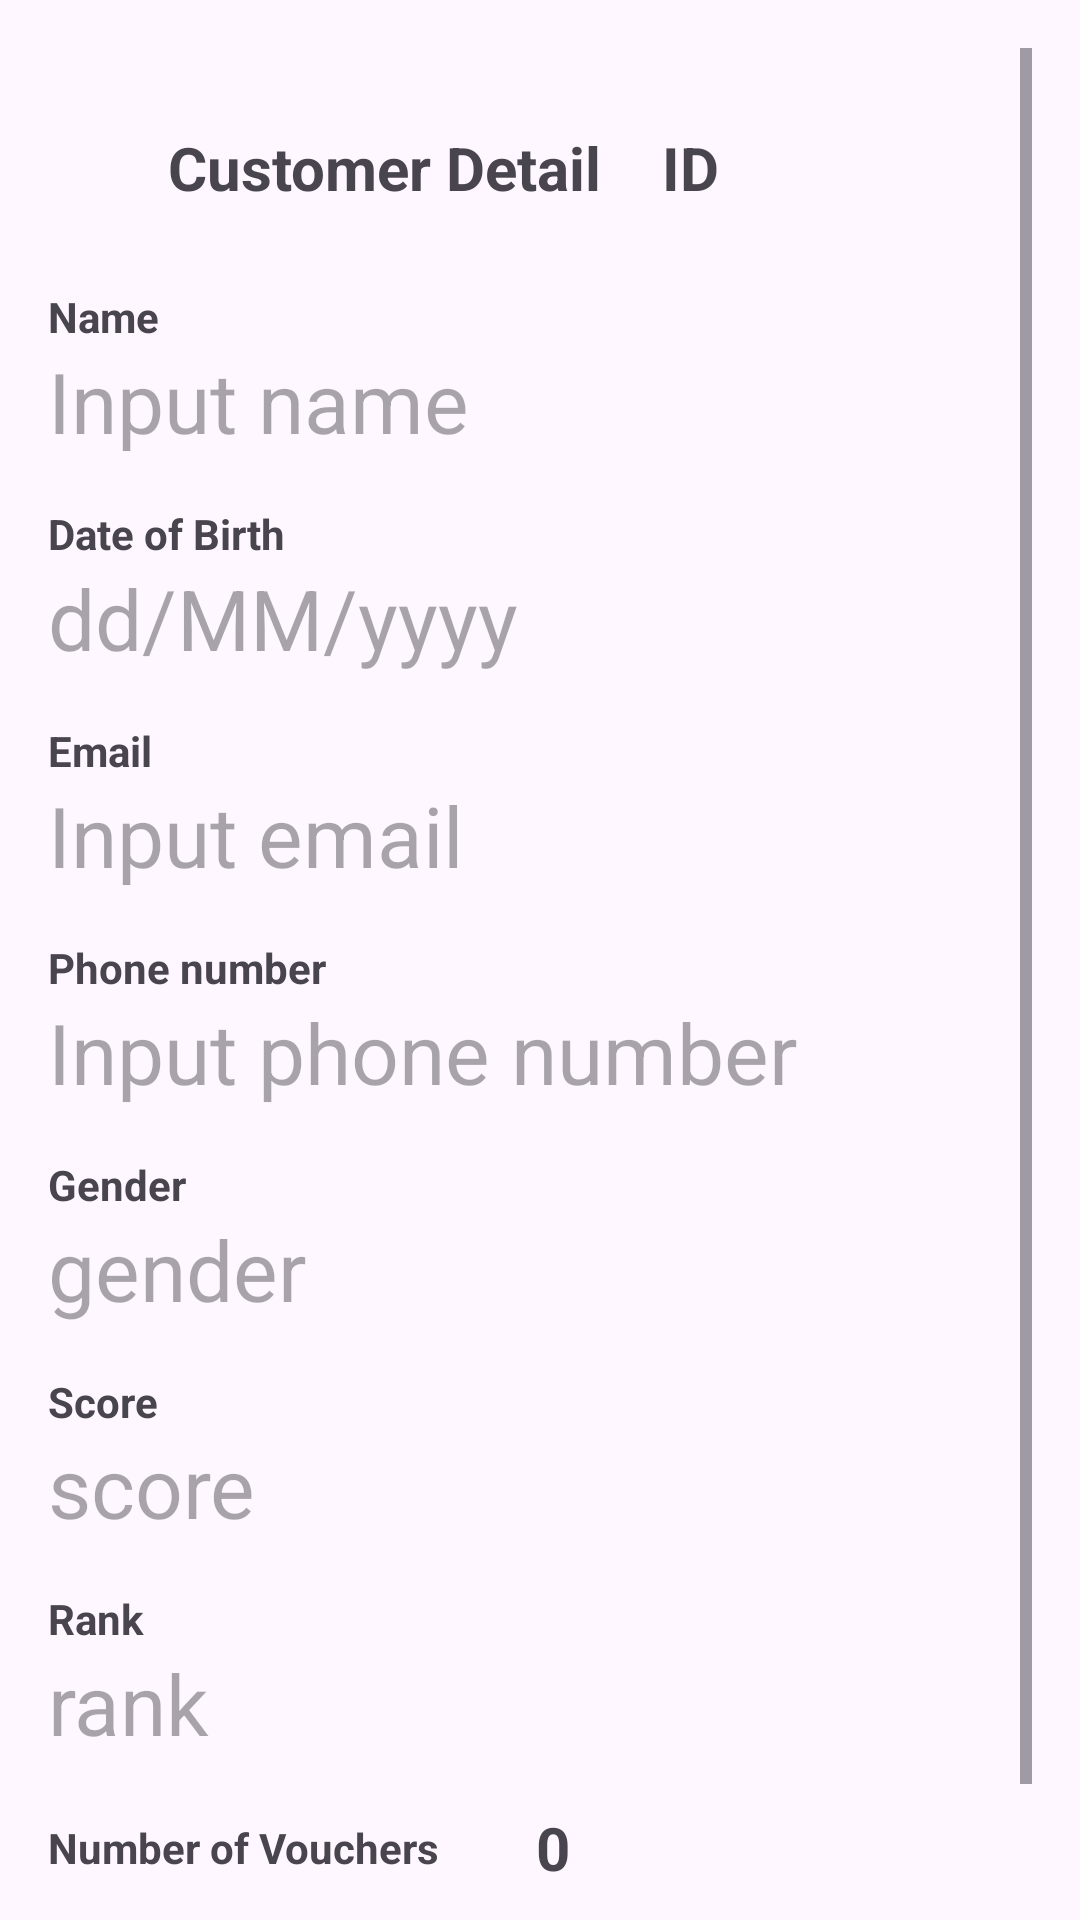

Reconstruct the res/layout file that produces this screen, plus the resources it refers to.
<!-- AndroidManifest.xml: application theme Theme.CustomerManager -->
<!-- res/layout/activity_view_customer.xml -->
<?xml version="1.0" encoding="utf-8"?>
<ScrollView xmlns:android="http://schemas.android.com/apk/res/android"
    android:id="@+id/edit_customer_form"
    android:layout_width="match_parent"
    android:layout_height="match_parent"
    android:padding="16dp">


    <LinearLayout
        android:layout_width="match_parent"
        android:layout_height="wrap_content"
        android:orientation="vertical">

        <LinearLayout
            android:layout_width="match_parent"
            android:layout_height="wrap_content"
            android:layout_marginVertical="20dp"
            android:gravity="center_vertical"
            android:orientation="horizontal">

            <ImageView
                android:id="@+id/btnBack"
                android:layout_width="40dp"
                android:layout_height="40dp"
                android:src="@drawable/ic_back_foreground" />

            <TextView
                android:layout_width="wrap_content"
                android:layout_height="wrap_content"
                android:text="Customer Detail"
                android:textSize="20sp"
                android:textStyle="bold" />

            <TextView
                android:id="@+id/tvId"
                android:layout_width="wrap_content"
                android:layout_height="wrap_content"
                android:layout_marginStart="20dp"
                android:text="ID"
                android:textSize="20sp"
                android:textStyle="bold" />
        </LinearLayout>
        
        <TextView
            android:layout_width="match_parent"
            android:layout_height="wrap_content"
            android:text="Name"
            android:textStyle="bold" />

        <TextView
            android:id="@+id/tvName"
            android:layout_width="match_parent"
            android:layout_height="wrap_content"
            android:textSize="28sp"
            android:hint="Input name" />

        
        <TextView
            android:layout_width="match_parent"
            android:layout_height="wrap_content"
            android:layout_marginTop="16dp"
            android:text="Date of Birth"
            android:textStyle="bold" />

        <TextView
            android:id="@+id/tvDoB"
            android:layout_width="match_parent"
            android:layout_height="wrap_content"
            android:textSize="28sp"
            android:hint="dd/MM/yyyy" />

        
        <TextView
            android:layout_width="match_parent"
            android:layout_height="wrap_content"
            android:layout_marginTop="16dp"
            android:text="Email"
            android:textStyle="bold" />

        <TextView
            android:id="@+id/tvEmail"
            android:layout_width="match_parent"
            android:layout_height="wrap_content"
            android:textSize="28sp"
            android:hint="Input email" />

        
        <TextView
            android:layout_width="match_parent"
            android:layout_height="wrap_content"
            android:layout_marginTop="16dp"
            android:text="Phone number"
            android:textStyle="bold" />

        <TextView
            android:id="@+id/tvPhone"
            android:layout_width="match_parent"
            android:layout_height="wrap_content"
            android:textSize="28sp"
            android:hint="Input phone number" />

        
        <TextView
            android:layout_width="match_parent"
            android:layout_height="wrap_content"
            android:layout_marginTop="16dp"
            android:text="Gender"
            android:textStyle="bold" />

        <TextView
            android:id="@+id/tvGender"
            android:layout_width="match_parent"
            android:layout_height="wrap_content"
            android:textSize="28sp"
            android:hint="gender" />
        
        <TextView
            android:layout_width="match_parent"
            android:layout_height="wrap_content"
            android:layout_marginTop="16dp"
            android:text="Score"
            android:textStyle="bold" />

        <TextView
            android:id="@+id/tvScore"
            android:layout_width="match_parent"
            android:layout_height="wrap_content"
            android:textSize="28sp"
            android:hint="score" />

        
        <TextView
            android:layout_width="match_parent"
            android:layout_height="wrap_content"
            android:layout_marginTop="16dp"
            android:text="Rank"
            android:textStyle="bold" />

        <TextView
            android:id="@+id/tvRank"
            android:layout_width="match_parent"
            android:layout_height="wrap_content"
            android:textSize="28sp"
            android:hint="rank" />

        
        <LinearLayout
            android:layout_width="match_parent"
            android:layout_height="wrap_content"
            android:gravity="center_vertical"
            android:layout_marginTop="16dp"
            android:orientation="horizontal">

            <TextView
                android:layout_width="wrap_content"
                android:layout_height="wrap_content"
                android:layout_marginEnd="16dp"
                android:text="Number of Vouchers"
                android:textStyle="bold" />

            <TextView
                android:id="@+id/voucherQuantity"
                android:layout_width="wrap_content"
                android:layout_height="wrap_content"
                android:layout_marginHorizontal="16dp"
                android:text="0"
                android:textSize="20sp"
                android:textStyle="bold" />

        </LinearLayout>


        
        <TextView
            android:layout_width="match_parent"
            android:layout_height="wrap_content"
            android:layout_marginTop="16dp"
            android:text="Voucher discounts"
            android:textStyle="bold" />

        <HorizontalScrollView xmlns:android="http://schemas.android.com/apk/res/android"
            android:layout_width="match_parent"
            android:layout_height="wrap_content">

            <LinearLayout
                android:id="@+id/voucherContainer"
                android:layout_width="wrap_content"
                android:layout_height="wrap_content"
                android:layout_marginTop="8dp"
                android:orientation="horizontal"
                android:weightSum="1">
                
            </LinearLayout>
        </HorizontalScrollView>

    </LinearLayout>
</ScrollView>
<!-- resources referenced by this layout -->
<resources>
  <style name="Theme.CustomerManager" parent="Base.Theme.CustomerManager" />
  <style name="Base.Theme.CustomerManager" parent="Theme.Material3.DayNight.NoActionBar">
          
          
      </style>
</resources>
